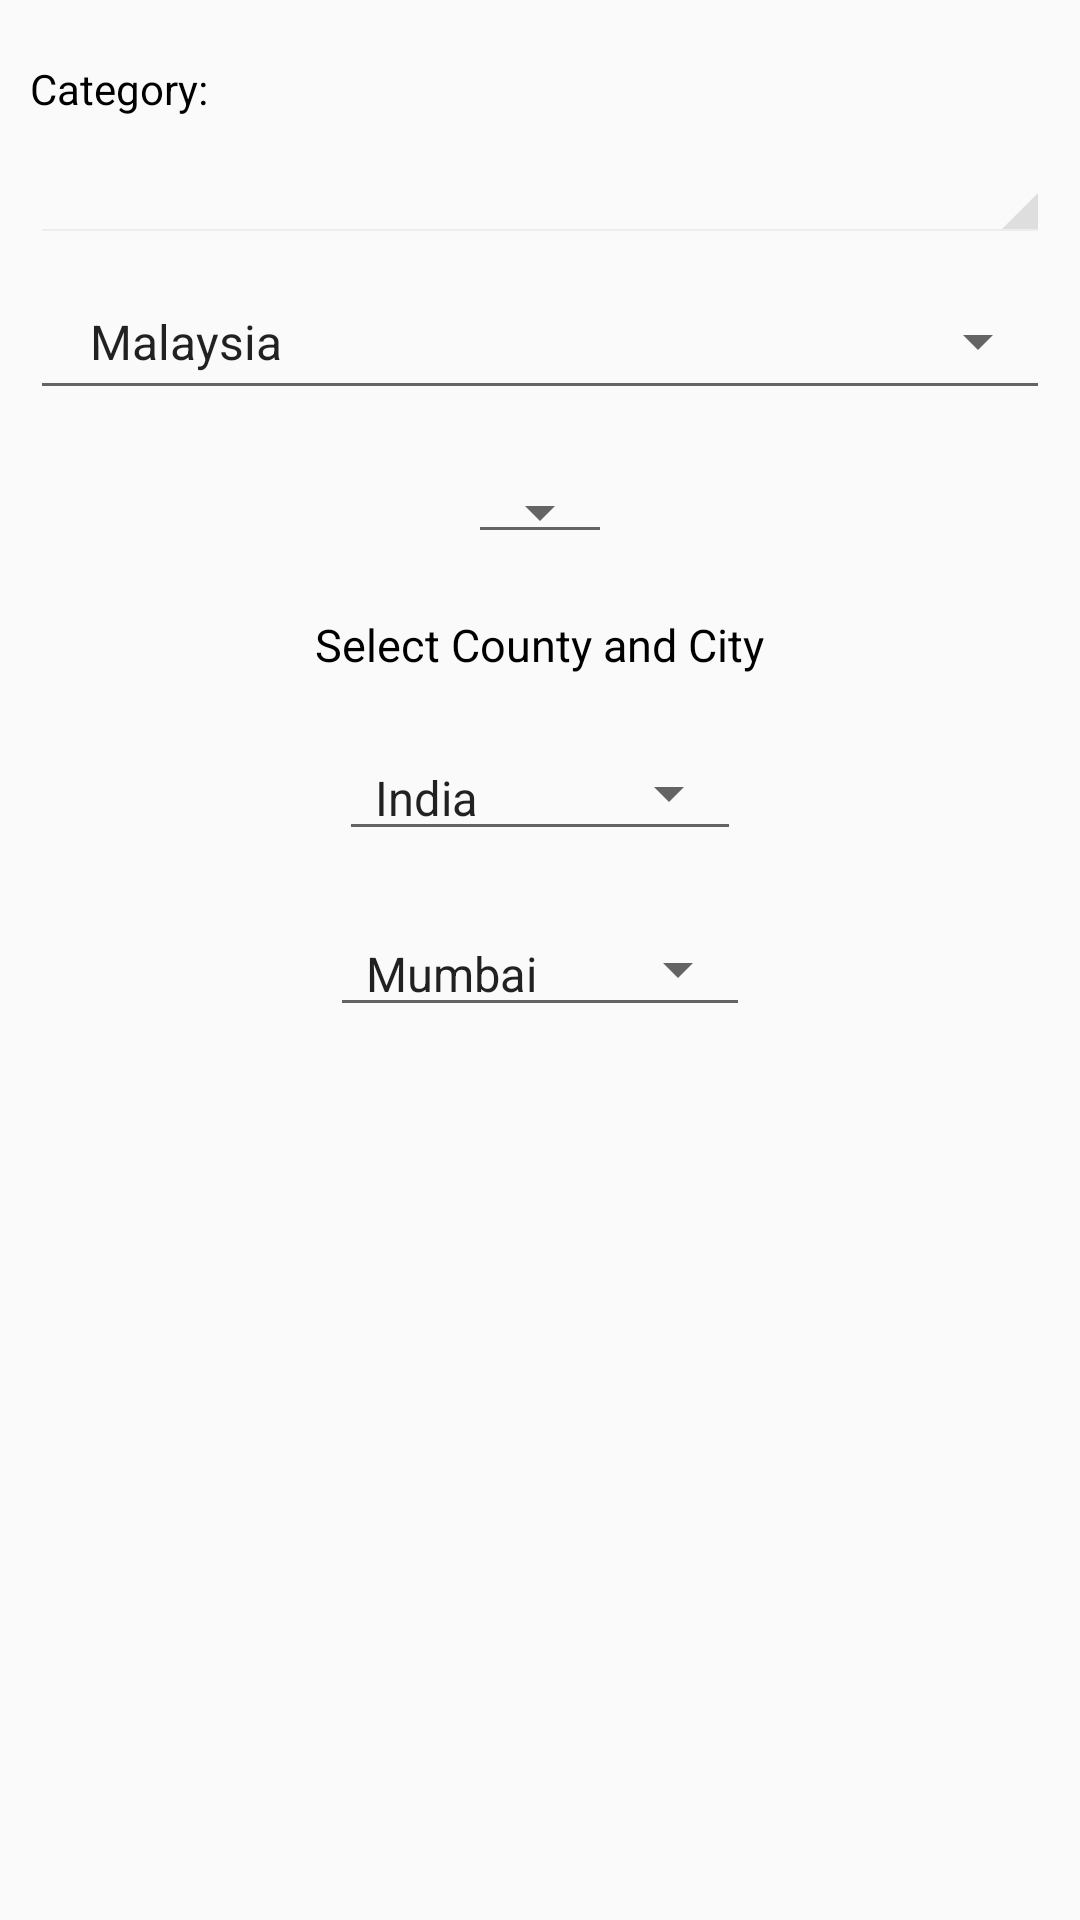

Layout XML and referenced resources for this Android screen:
<!-- AndroidManifest.xml: application theme AppTheme -->
<!-- res/layout/activity_spinner.xml -->
<?xml version="1.0" encoding="utf-8"?>
<LinearLayout xmlns:android="http://schemas.android.com/apk/res/android"
    xmlns:app="http://schemas.android.com/apk/res-auto"
    xmlns:tools="http://schemas.android.com/tools"
    android:layout_width="match_parent"
    android:layout_height="match_parent"
    android:layout_marginTop="10dp"
    android:orientation="vertical"
    tools:context="com.webmyne.controllerdemo.ui.SpinnerActivity">

    <LinearLayout
        android:layout_width="match_parent"
        android:layout_height="match_parent"
        android:orientation="vertical"
        android:padding="10dp">

        <TextView
            android:layout_width="match_parent"
            android:layout_height="wrap_content"
            android:layout_gravity="center"
            android:layout_marginTop="10dp"
            android:text="Category:"
            android:textColor="@color/colorBlack" />

        <Spinner
            android:id="@+id/spinner"
            style="@style/Platform.Widget.AppCompat.Spinner"
            android:layout_width="match_parent"
            android:layout_height="wrap_content"
            android:layout_marginTop="10dp"
            android:drawSelectorOnTop="true"
            android:padding="12dp"
            android:prompt="@string/spinner_title"
            android:spinnerMode="dialog"
            android:textColor="@color/colorBlack"
            android:textColorHint="@color/colorBorder"
            android:textSize="18sp" />

        <Spinner
            style="@style/Base.Widget.AppCompat.Spinner.Underlined"
            android:layout_width="match_parent"
            android:layout_height="wrap_content"
            android:layout_marginTop="10dp"
            android:entries="@array/country_arrays"
            android:padding="12dp"
            android:spinnerMode="dropdown"
            android:textColor="@color/colorBlack"
            android:textColorHint="@color/colorBorder"
            android:textSize="18sp" />


        <Spinner
            android:id="@+id/simpleSpinner"
            style="@style/Base.Widget.AppCompat.Spinner.Underlined"
            android:layout_width="wrap_content"
            android:layout_height="wrap_content"
            android:layout_gravity="center"
            android:layout_marginTop="20dp"
            android:textColor="@color/colorBlack"
            android:textColorHint="@color/colorBorder"
            android:textSize="18sp" />

        <TextView
            android:id="@+id/textView"
            android:layout_width="wrap_content"
            android:layout_height="wrap_content"
            android:layout_gravity="center"
            android:layout_marginTop="20dp"
            android:gravity="center"
            android:text="Select County and City"
            android:textColor="@color/colorBlack"
            android:textSize="15dp" />

        <Spinner
            android:id="@+id/spinnerCountry"
            style="@style/Base.Widget.AppCompat.Spinner.Underlined"
            android:layout_width="wrap_content"
            android:layout_height="wrap_content"
            android:layout_gravity="center"
            android:layout_marginTop="20dp"
            android:entries="@array/country_array" />


        <Spinner
            android:id="@+id/spinnerCity"
            style="@style/Base.Widget.AppCompat.Spinner.Underlined"
            android:layout_width="wrap_content"
            android:layout_height="wrap_content"
            android:layout_gravity="center"
            android:layout_marginTop="20dp"
            android:entries="@array/city_india" />

        <Spinner
            android:id="@+id/spinCustom"
            android:layout_width="150dp"
            android:layout_height="wrap_content"
            android:layout_gravity="center"
            android:layout_marginTop="20dp"
            android:background="@drawable/red_border"
            android:spinnerMode="dropdown" />

    </LinearLayout>


</LinearLayout>
<!-- resources referenced by this layout -->
<resources>
  <string-array name="city_india">
          <item>Mumbai</item>
          <item>Chennai</item>
          <item>Kolkata</item>
          <item>Bangalore</item>
      </string-array>
  <string-array name="country_array">
          <item>India</item>
          <item>Canada</item>
          <item>Sri Lanka</item>
      </string-array>
  <string-array name="country_arrays">
          <item>Malaysia</item>
          <item>United States</item>
          <item>Indonesia</item>
          <item>France</item>
          <item>Italy</item>
          <item>Singapore</item>
          <item>New Zealand</item>
          <item>India</item>
      </string-array>
  <color name="colorBlack">#000000</color>
  <color name="colorBorder">#d0ced0</color>
  <!-- drawable red_border (drawable) -->
  <?xml version="1.0" encoding="utf-8"?>
  <shape xmlns:android="http://schemas.android.com/apk/res/android">
      <stroke
          android:width="1.5dp"
          android:color="@color/colorRed" />
      <solid android:color="#00FFFFFF" />
      <corners android:radius="4dp" />
  </shape>
  <string name="spinner_title">Select Category</string>
  <style name="AppTheme" parent="Theme.AppCompat.Light.NoActionBar">
          
          <item name="colorPrimary">@color/colorGrey</item>
          <item name="colorPrimaryDark">@color/colorGrey</item>
          <item name="colorAccent">@color/colorAccent</item>
      </style>
  <color name="colorRed">#d50000</color>
  <color name="colorGrey">#616161</color>
  <color name="colorAccent">#FF4081</color>
</resources>
